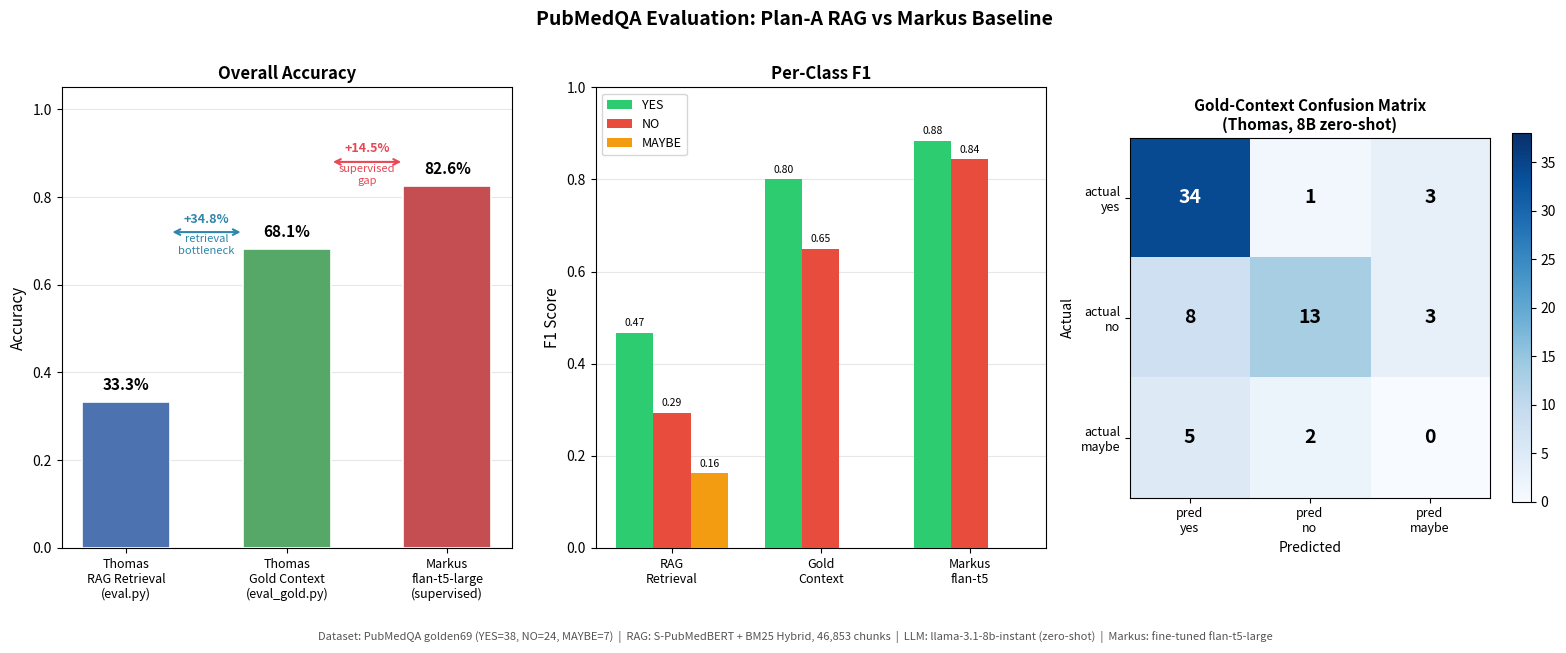

The script that saved this image: (Note: this script raises an exception after producing the figure.)
"""
Generate comparison plots for PubMedQA evaluation results.
Run: python plots/evaluation/pubmedqa_comparison.py
"""
import matplotlib
matplotlib.use("Agg")
import matplotlib.pyplot as plt
import matplotlib.patches as mpatches
import numpy as np

# ── Measured results ──────────────────────────────────────────────────────────
systems = ["Thomas\nRAG Retrieval\n(eval.py)", "Thomas\nGold Context\n(eval_gold.py)", "Markus\nflan-t5-large\n(supervised)"]
accuracy = [0.3333, 0.6812, 0.8261]

# Per-class F1
yes_f1   = [0.467, 0.800, 0.884]
no_f1    = [0.293, 0.650, 0.844]
maybe_f1 = [0.162, 0.000, 0.000]

# ── Colour palette ─────────────────────────────────────────────────────────────
C_RAG    = "#4C72B0"  # blue
C_GOLD   = "#55A868"  # green
C_MARKUS = "#C44E52"  # red

colors = [C_RAG, C_GOLD, C_MARKUS]

fig, axes = plt.subplots(1, 3, figsize=(16, 6))
fig.suptitle("PubMedQA Evaluation: Plan-A RAG vs Markus Baseline",
             fontsize=14, fontweight="bold", y=1.01)

# ── Plot 1: Accuracy comparison with gap annotations ──────────────────────────
ax1 = axes[0]
bars = ax1.bar(range(3), accuracy, color=colors, width=0.55, zorder=3,
               edgecolor="white", linewidth=1.2)
ax1.set_ylim(0, 1.05)
ax1.set_ylabel("Accuracy", fontsize=11)
ax1.set_title("Overall Accuracy", fontsize=12, fontweight="bold")
ax1.set_xticks(range(3))
ax1.set_xticklabels(systems, fontsize=9)
ax1.yaxis.grid(True, alpha=0.3, zorder=0)
ax1.set_axisbelow(True)

for bar, acc in zip(bars, accuracy):
    ax1.text(bar.get_x() + bar.get_width() / 2, bar.get_height() + 0.02,
             f"{acc:.1%}", ha="center", va="bottom", fontsize=11, fontweight="bold")

# Gap arrows
def annotate_gap(ax, x1, x2, y, gap, color="#333333"):
    ax.annotate("", xy=(x2 - 0.27, y), xytext=(x1 + 0.27, y),
                arrowprops=dict(arrowstyle="<->", color=color, lw=1.5))
    ax.text((x1 + x2) / 2, y + 0.015, f"+{gap:.1%}", ha="center",
            va="bottom", fontsize=9, color=color, fontweight="bold")

annotate_gap(ax1, 0, 1, 0.72, 0.3479, "#2E86AB")   # retrieval gap
annotate_gap(ax1, 1, 2, 0.88, 0.1449, "#E84855")   # supervised gap

ax1.text(0.5, 0.67, "retrieval\nbottleneck", ha="center", fontsize=8,
         color="#2E86AB", style="italic")
ax1.text(1.5, 0.83, "supervised\ngap", ha="center", fontsize=8,
         color="#E84855", style="italic")

# ── Plot 2: Per-class F1 grouped bar ──────────────────────────────────────────
ax2 = axes[1]
x = np.arange(3)
w = 0.25
r1 = ax2.bar(x - w, yes_f1,   w, label="YES",   color="#2ECC71", zorder=3)
r2 = ax2.bar(x,     no_f1,    w, label="NO",    color="#E74C3C", zorder=3)
r3 = ax2.bar(x + w, maybe_f1, w, label="MAYBE", color="#F39C12", zorder=3)

ax2.set_ylim(0, 1.0)
ax2.set_ylabel("F1 Score", fontsize=11)
ax2.set_title("Per-Class F1", fontsize=12, fontweight="bold")
ax2.set_xticks(x)
ax2.set_xticklabels(["RAG\nRetrieval", "Gold\nContext", "Markus\nflan-t5"], fontsize=9)
ax2.yaxis.grid(True, alpha=0.3, zorder=0)
ax2.set_axisbelow(True)
ax2.legend(fontsize=9, loc="upper left")

for bars in [r1, r2, r3]:
    for bar in bars:
        h = bar.get_height()
        if h > 0.02:
            ax2.text(bar.get_x() + bar.get_width() / 2, h + 0.01,
                     f"{h:.2f}", ha="center", va="bottom", fontsize=7.5)

# ── Plot 3: Confusion matrix (Gold Context run) ────────────────────────────────
ax3 = axes[2]
labels = ["yes", "no", "maybe"]
cm = np.array([[34, 1, 3],
               [8, 13, 3],
               [5, 2, 0]])

im = ax3.imshow(cm, cmap="Blues", vmin=0, vmax=38)
ax3.set_title("Gold-Context Confusion Matrix\n(Thomas, 8B zero-shot)", fontsize=11, fontweight="bold")
ax3.set_xticks(range(3))
ax3.set_yticks(range(3))
ax3.set_xticklabels([f"pred\n{l}" for l in labels], fontsize=9)
ax3.set_yticklabels([f"actual\n{l}" for l in labels], fontsize=9)
ax3.set_xlabel("Predicted", fontsize=10)
ax3.set_ylabel("Actual", fontsize=10)

for i in range(3):
    for j in range(3):
        val = cm[i, j]
        color = "white" if val > 18 else "black"
        ax3.text(j, i, str(val), ha="center", va="center",
                 fontsize=14, fontweight="bold", color=color)

plt.colorbar(im, ax=ax3, shrink=0.8)

# ── Footer note ────────────────────────────────────────────────────────────────
fig.text(0.5, -0.04,
         "Dataset: PubMedQA golden69 (YES=38, NO=24, MAYBE=7)  |  "
         "RAG: S-PubMedBERT + BM25 Hybrid, 46,853 chunks  |  "
         "LLM: llama-3.1-8b-instant (zero-shot)  |  Markus: fine-tuned flan-t5-large",
         ha="center", fontsize=8, color="#555555", style="italic")

plt.tight_layout()
outpath = "plots/evaluation/pubmedqa_comparison.png"
plt.savefig(outpath, dpi=150, bbox_inches="tight")
print(f"Saved: {outpath}")
